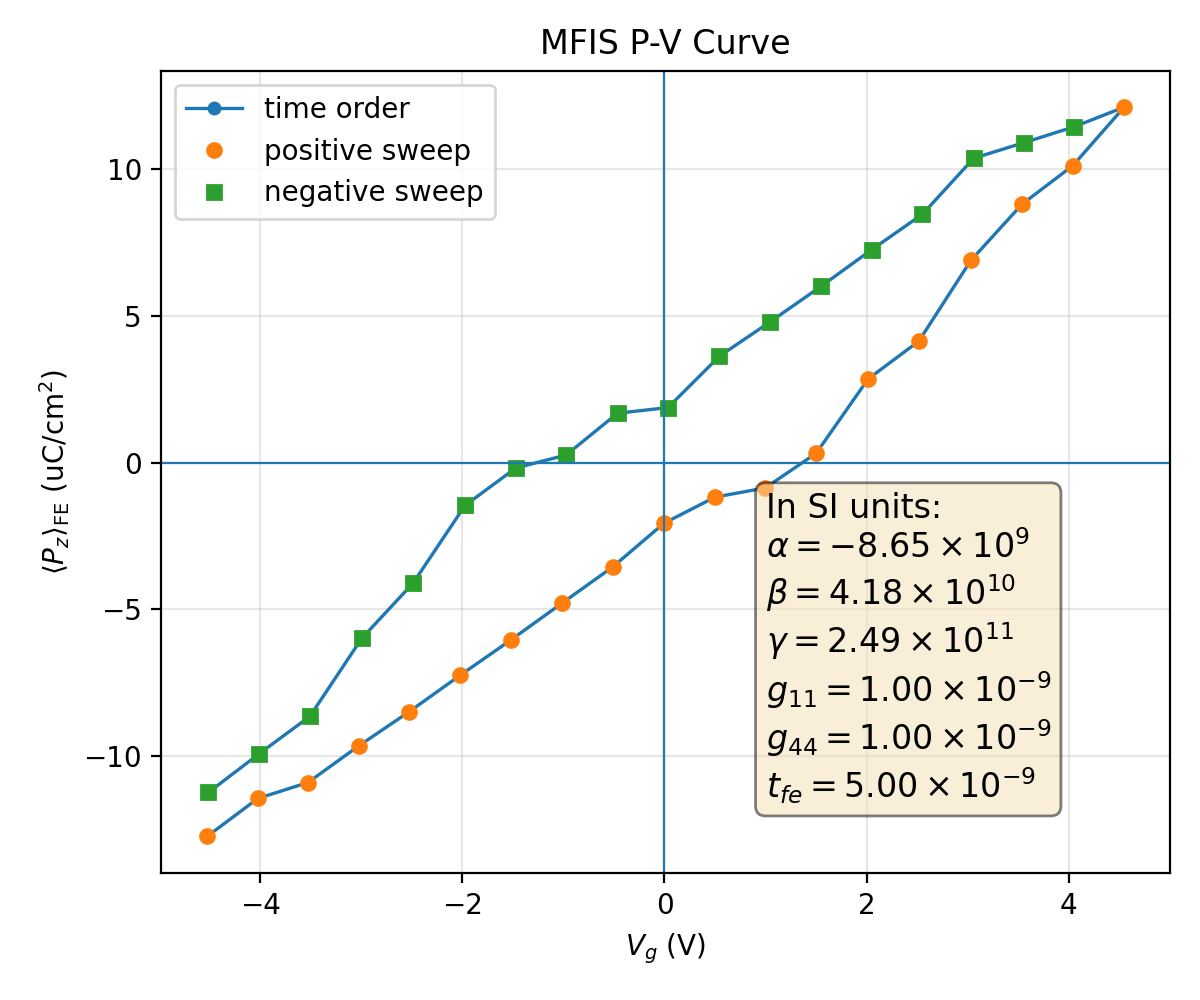

The data file committed next to this chart (first rows):
plotfile, step, P_mean, P_min, P_max, P_std, Vg_mean, Vg_min, Vg_max, Vg_std, Nx, Ny, Nz, num_FE_cells, sweep_direction
plt00007404, 7404, 0.1274, -0.3502, 0.3487, 0.2552, -4.524, -4.603, -4.439, 0.05156, 64, 64, 59, 45056, 0.0
plt00007884, 7884, 0.1144, -0.3516, 0.3483, 0.2613, -4.023, -4.107, -3.944, 0.05143, 64, 64, 59, 45056, 1.0
plt00008076, 8076, 0.109, -0.3528, 0.3469, 0.263, -3.527, -3.611, -3.449, 0.05148, 64, 64, 59, 45056, 1.0
plt00008574, 8574, 0.09652, -0.351, 0.3455, 0.2675, -3.025, -3.106, -2.938, 0.05117, 64, 64, 59, 45056, 1.0
plt00008881, 8881, 0.08481, -0.3507, 0.3467, 0.2713, -2.523, -2.61, -2.442, 0.05142, 64, 64, 59, 45056, 1.0
plt00009580, 9580, 0.07245, -0.3509, 0.3453, 0.2746, -2.021, -2.105, -1.944, 0.05099, 64, 64, 59, 45056, 1.0
plt00009956, 9956, 0.0604, -0.349, 0.3462, 0.2772, -1.519, -1.609, -1.446, 0.0515, 64, 64, 59, 45056, 1.0
plt00010564, 10564, 0.04793, -0.3494, 0.3449, 0.2793, -1.016, -1.101, -0.9204, 0.05157, 64, 64, 59, 45056, 1.0
plt00012230, 12230, 0.03554, -0.35, 0.3438, 0.2808, -0.5129, -0.5935, -0.4219, 0.05126, 64, 64, 59, 45056, 1.0
plt00013430, 13430, 0.02062, -0.347, 0.3461, 0.283, -0.004836, -0.09663, 0.07517, 0.05242, 64, 64, 59, 45056, 1.0
plt00014451, 14451, 0.01172, -0.347, 0.3458, 0.2838, 0.5002, 0.4148, 0.5772, 0.05177, 64, 64, 59, 45056, 1.0
plt00014708, 14708, 0.008567, -0.3478, 0.3449, 0.2837, 0.9979, 0.9126, 1.074, 0.05163, 64, 64, 59, 45056, 1.0
plt00015241, 15241, -0.003239, -0.3482, 0.3452, 0.2838, 1.501, 1.411, 1.573, 0.05131, 64, 64, 59, 45056, 1.0
plt00015775, 15775, -0.02857, -0.3485, 0.3477, 0.2835, 2.015, 1.934, 2.097, 0.05026, 64, 64, 59, 45056, 1.0
plt00016279, 16279, -0.04146, -0.3496, 0.3474, 0.282, 2.517, 2.433, 2.593, 0.04956, 64, 64, 59, 45056, 1.0
plt00016904, 16904, -0.06898, -0.3508, 0.3468, 0.277, 3.031, 2.959, 3.116, 0.04881, 64, 64, 59, 45056, 1.0
plt00018336, 18336, -0.08815, -0.3474, 0.3486, 0.2719, 3.538, 3.457, 3.612, 0.04667, 64, 64, 59, 45056, 1.0
plt00019173, 19173, -0.1013, -0.3488, 0.347, 0.2676, 4.04, 3.968, 4.112, 0.04603, 64, 64, 59, 45056, 1.0
plt00021631, 21631, -0.1212, -0.3503, 0.3484, 0.2595, 4.548, 4.481, 4.612, 0.04581, 64, 64, 59, 45056, 1.0
plt00021996, 21996, -0.1145, -0.3487, 0.3501, 0.2622, 4.052, 3.988, 4.116, 0.0456, 64, 64, 59, 45056, -1.0
plt00022179, 22179, -0.1091, -0.3472, 0.3516, 0.2638, 3.556, 3.492, 3.621, 0.04565, 64, 64, 59, 45056, -1.0
plt00022356, 22356, -0.1038, -0.3458, 0.3528, 0.2651, 3.06, 2.996, 3.125, 0.04578, 64, 64, 59, 45056, -1.0
plt00023239, 23239, -0.08473, -0.347, 0.353, 0.272, 2.553, 2.483, 2.625, 0.04626, 64, 64, 59, 45056, -1.0
plt00023613, 23613, -0.07265, -0.3456, 0.351, 0.2753, 2.051, 1.986, 2.129, 0.04595, 64, 64, 59, 45056, -1.0
plt00024163, 24163, -0.06013, -0.3442, 0.3515, 0.278, 1.549, 1.474, 1.614, 0.04591, 64, 64, 59, 45056, -1.0
plt00024618, 24618, -0.04806, -0.3451, 0.352, 0.2801, 1.047, 0.9783, 1.115, 0.04608, 64, 64, 59, 45056, -1.0
plt00024935, 24935, -0.03633, -0.3439, 0.3497, 0.2817, 0.5444, 0.479, 0.6171, 0.04585, 64, 64, 59, 45056, -1.0
plt00025867, 25867, -0.01882, -0.3452, 0.3489, 0.2838, 0.03487, -0.03637, 0.107, 0.04647, 64, 64, 59, 45056, -1.0
plt00026230, 26230, -0.01688, -0.345, 0.3494, 0.2836, -0.464, -0.5348, -0.3913, 0.0465, 64, 64, 59, 45056, -1.0
plt00027209, 27209, -0.002625, -0.3474, 0.3465, 0.2851, -0.9733, -1.035, -0.9044, 0.0463, 64, 64, 59, 45056, -1.0
plt00027466, 27466, 0.00178, -0.3461, 0.3479, 0.2848, -1.47, -1.531, -1.401, 0.04615, 64, 64, 59, 45056, -1.0
plt00028138, 28138, 0.01455, -0.3462, 0.3489, 0.2844, -1.973, -2.039, -1.9, 0.04607, 64, 64, 59, 45056, -1.0
plt00028691, 28691, 0.04103, -0.3447, 0.3503, 0.2826, -2.487, -2.559, -2.411, 0.04564, 64, 64, 59, 45056, -1.0
plt00029362, 29362, 0.05983, -0.3488, 0.3463, 0.2797, -2.994, -3.055, -2.924, 0.04426, 64, 64, 59, 45056, -1.0
plt00031143, 31143, 0.08645, -0.3502, 0.3477, 0.2731, -3.508, -3.57, -3.439, 0.04317, 64, 64, 59, 45056, -1.0
plt00032203, 32203, 0.0992, -0.3486, 0.3488, 0.2689, -4.009, -4.065, -3.937, 0.04263, 64, 64, 59, 45056, -1.0
plt00033794, 33794, 0.1124, -0.3477, 0.3503, 0.2639, -4.511, -4.573, -4.449, 0.04258, 64, 64, 59, 45056, -1.0
